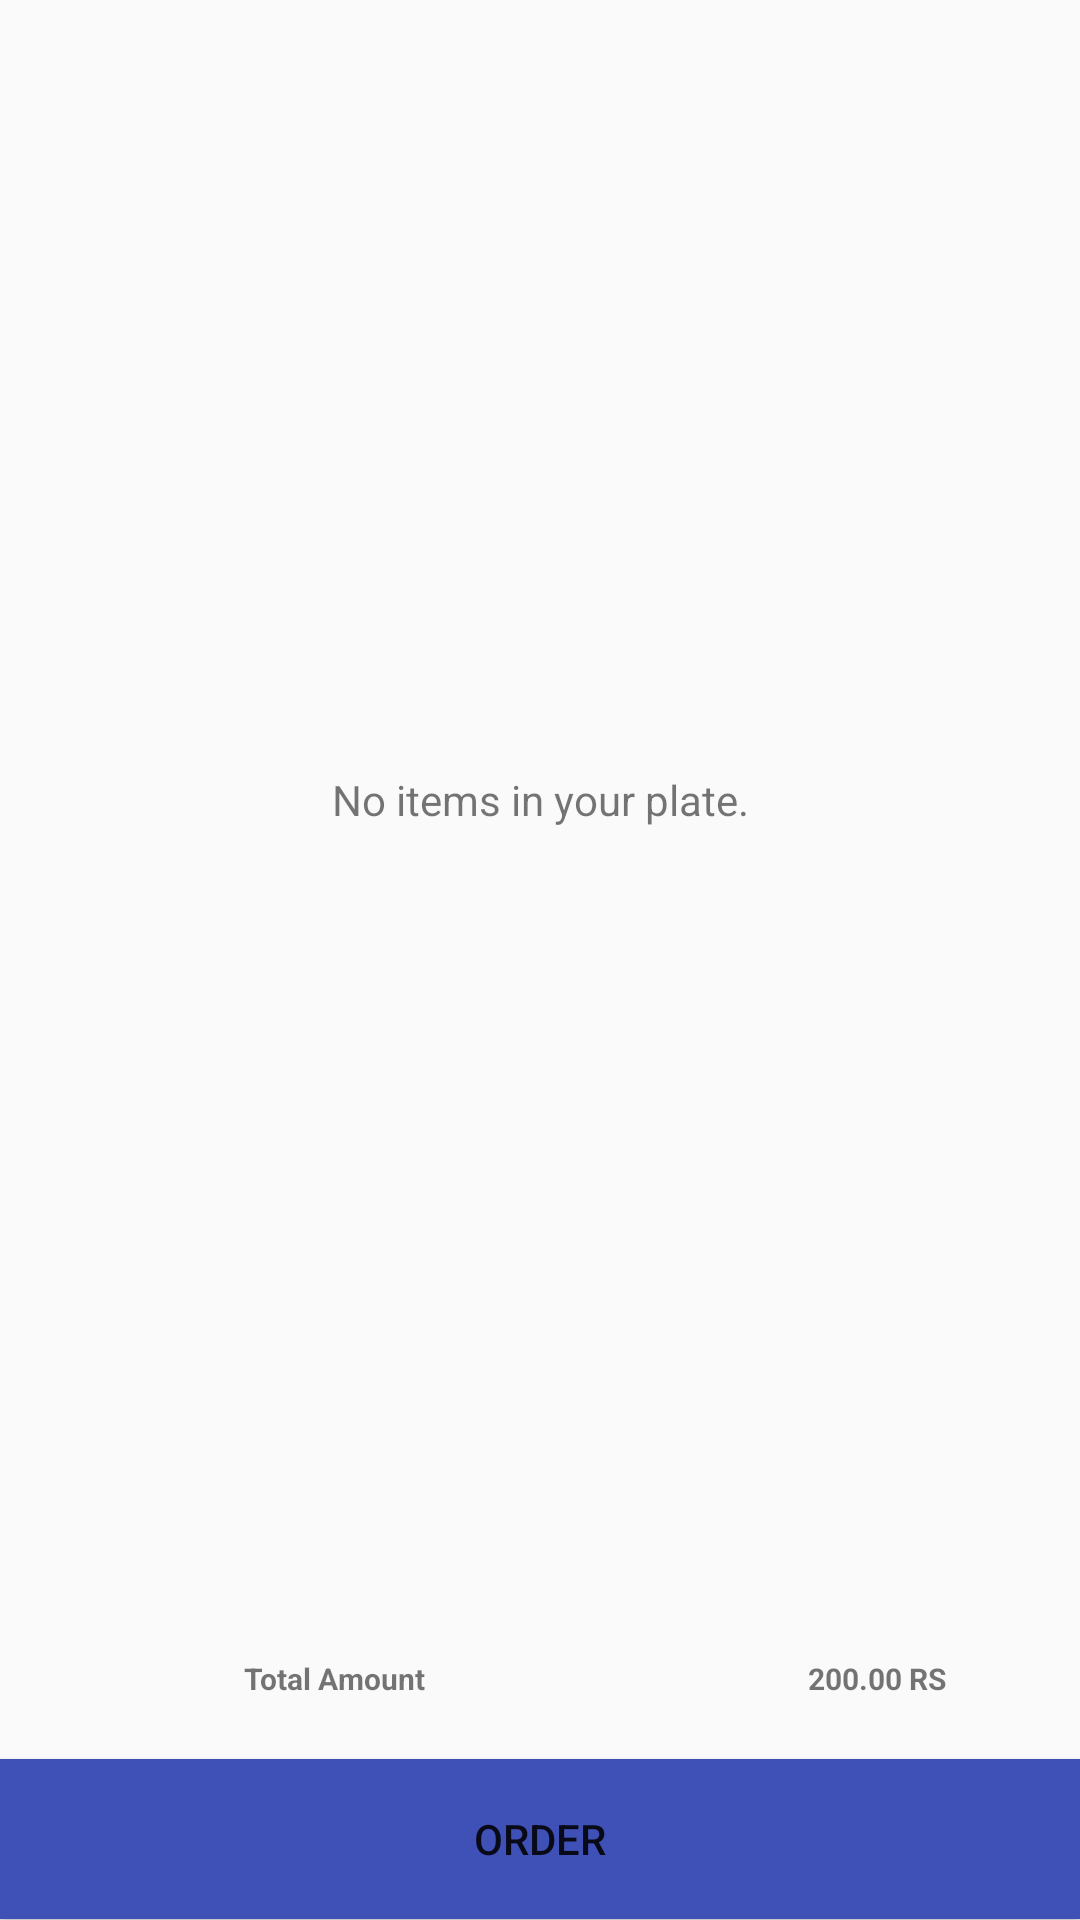

Produce the Android XML layout that renders to this screen, including the resource entries it uses.
<!-- AndroidManifest.xml: application theme AppTheme -->
<!-- res/layout/fragment_order.xml -->
<?xml version="1.0" encoding="utf-8"?>
<LinearLayout xmlns:android="http://schemas.android.com/apk/res/android"
    xmlns:tools="http://schemas.android.com/tools"
    android:layout_width="match_parent"
    android:layout_height="match_parent"
    android:orientation="vertical"
    tools:context="com.restaurant.gui.CheckOutActivity">

    

    <FrameLayout
        android:layout_width="match_parent"
        android:layout_height="0dp"
        android:layout_weight="1">
        <ListView
            android:id="@+id/itemsLv"
            android:layout_width="match_parent"
            android:layout_height="match_parent"
           />
        <TextView
            android:id="@+id/noItemsTv"
            android:layout_width="match_parent"
            android:layout_height="match_parent"
            android:gravity="center"
            android:text="No items in your plate."/>

    </FrameLayout>


    <LinearLayout
        android:layout_width="match_parent"
        android:layout_height="0dp"
        android:layout_weight="0.1"
        android:orientation="horizontal">

        <TextView
            style="@style/item_style"
            android:textStyle="bold"
            android:layout_width="0dp"
            android:layout_weight="1"
            android:layout_height="match_parent"
            android:text="Total Amount "/>

        <TextView
            android:id="@+id/totalPriceTv"
            style="@style/item_style"
            android:textStyle="bold"
            android:layout_width="0dp"
            android:layout_weight="0.6"
            android:layout_height="match_parent"
            android:text="200.00 RS"/>

    </LinearLayout>

    <Button
        android:id="@+id/orderBtn"
        android:layout_width="match_parent"
        android:layout_height="0dp"
        android:layout_weight="0.1"
        android:background="@color/app_color"
        android:text="Order"
        android:gravity="center"/>


</LinearLayout>
<!-- res/layout/header.xml (included above) -->
<?xml version="1.0" encoding="utf-8"?>
<LinearLayout xmlns:android="http://schemas.android.com/apk/res/android"
    android:orientation="horizontal"
    android:layout_width="match_parent"
    android:background="@color/app_color"
    android:gravity="center_vertical"
    android:layout_height="60dp">

    <TextView
        android:id="@+id/backBtn"
        android:layout_width="40dp"
        android:layout_marginLeft="@dimen/dp_10"
        android:layout_height="35dp"
        android:background="@mipmap/back_button"/>

    <View
        android:layout_width="0dp"
        android:layout_weight="1"
        android:layout_height="match_parent"/>

    <FrameLayout
        android:layout_width="wrap_content"
        android:layout_height="wrap_content"
        android:layout_marginRight="@dimen/dp_5"
        android:layout_gravity="right|center_vertical">

        <com.restaurant.gui.view.CircularImageView
            android:layout_width="@dimen/dp_40"
            android:layout_height="@dimen/dp_40"
            android:src="@mipmap/cart"
            />

        <TextView
            android:id="@+id/cartCountTv"
            android:layout_marginRight="@dimen/dp_5"
            android:layout_width="@dimen/dp_15"
            android:layout_height="@dimen/dp_15"
            android:background="@drawable/rounded_corners"
            android:layout_gravity="right"
            android:gravity="center"
            android:textSize="@dimen/sp_8"
            android:text="0"/>

    </FrameLayout>


</LinearLayout>
<!-- resources referenced by this layout -->
<resources>
  <color name="app_color">#3F50B6</color>
  <dimen name="dp_10">10dp</dimen>
  <dimen name="dp_15">15dp</dimen>
  <dimen name="dp_40">40dp</dimen>
  <dimen name="dp_5">5dp</dimen>
  <dimen name="sp_8">8sp</dimen>
  <!-- drawable rounded_corners (drawable) -->
  <shape xmlns:android="http://schemas.android.com/apk/res/android" >
  
      <solid android:color="@color/orange" />
  
      <stroke
          android:width="1dp"
          android:color="@color/orange" />
  
      <corners
          android:bottomLeftRadius="20dp"
          android:bottomRightRadius="20dp"
          android:topLeftRadius="20dp"
          android:topRightRadius="20dp" />
  
  </shape>
  <style name="item_style">
          <item name="android:textSize">@dimen/sp_10</item>
          <item name="android:textStyle">bold</item>
          <item name="android:gravity">center</item>
      </style>
  <style name="AppTheme" parent="Theme.AppCompat.Light.DarkActionBar">
          
          <item name="colorPrimary">@color/colorPrimary</item>
          <item name="colorPrimaryDark">@color/colorPrimaryDark</item>
          <item name="colorAccent">@color/colorAccent</item>
      </style>
  <color name="orange">#90C62E</color>
  <dimen name="sp_10">10sp</dimen>
  <color name="colorPrimary">#3F51B5</color>
  <color name="colorPrimaryDark">#303F9F</color>
  <color name="colorAccent">#FF4081</color>
</resources>
